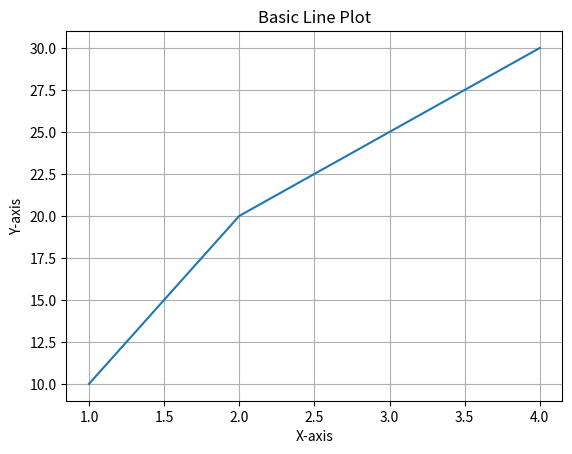
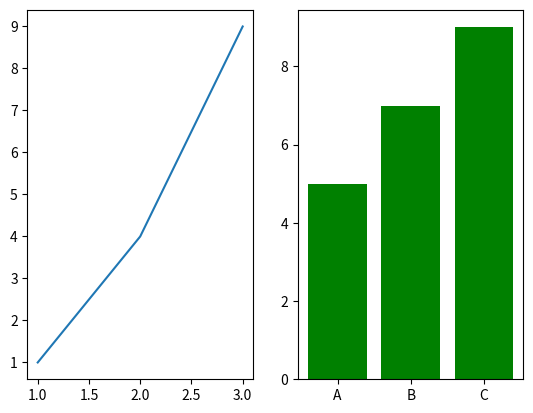
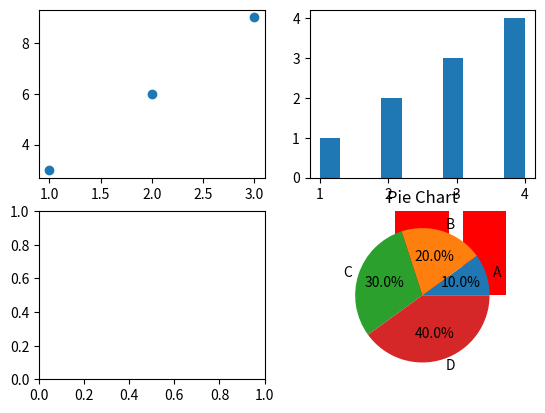
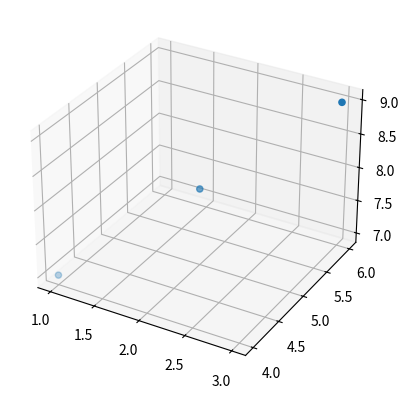
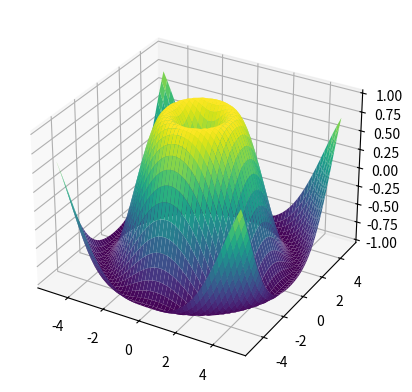

Generate these figures, in order, with matplotlib:
import matplotlib.pyplot as plt
print('Matplotlib is successfully imported!')

plt.plot([1, 2, 3, 4], [10, 20, 25, 30])
plt.title('Basic Line Plot')
plt.xlabel('X-axis')
plt.ylabel('Y-axis')
plt.grid()
plt.show()

fig, axs = plt.subplots(1, 2)
axs[0].plot([1, 2, 3], [1, 4, 9], label='Line 1')
axs[1].bar(['A', 'B', 'C'], [5, 7, 9], color='green')
plt.show()

fig, axs = plt.subplots(2, 2)
axs[0, 0].scatter([1, 2, 3], [3, 6, 9])
axs[0, 1].hist([1, 2, 2, 3, 3, 3, 4, 4, 4, 4])
plt.show()

plt.bar(['A', 'B', 'C', 'D'], [5, 10, 15, 20], color='red')
plt.title('Bar Chart')
plt.show()

plt.pie([10, 20, 30, 40], labels=['A', 'B', 'C', 'D'], autopct='%1.1f%%')
plt.title('Pie Chart')
plt.show()

from mpl_toolkits.mplot3d import Axes3D
fig = plt.figure()
ax = fig.add_subplot(111, projection='3d')
ax.scatter([1, 2, 3], [4, 5, 6], [7, 8, 9])
plt.show()

import numpy as np
X = np.linspace(-5, 5, 50)
Y = np.linspace(-5, 5, 50)
X, Y = np.meshgrid(X, Y)
Z = np.sin(np.sqrt(X**2 + Y**2))
fig = plt.figure()
ax = fig.add_subplot(111, projection='3d')
ax.plot_surface(X, Y, Z, cmap='viridis')
plt.show()

import scipy
print('SciPy Version:', scipy.__version__)

from scipy.special import exp10
print(exp10(2))  # 10^2

from scipy.optimize import minimize
f = lambda x: (x - 3) ** 2
result = minimize(f, x0=0)
print(result)

from scipy.stats import norm
print('PDF at x=0:', norm.pdf(0))
print('CDF at x=0:', norm.cdf(0))